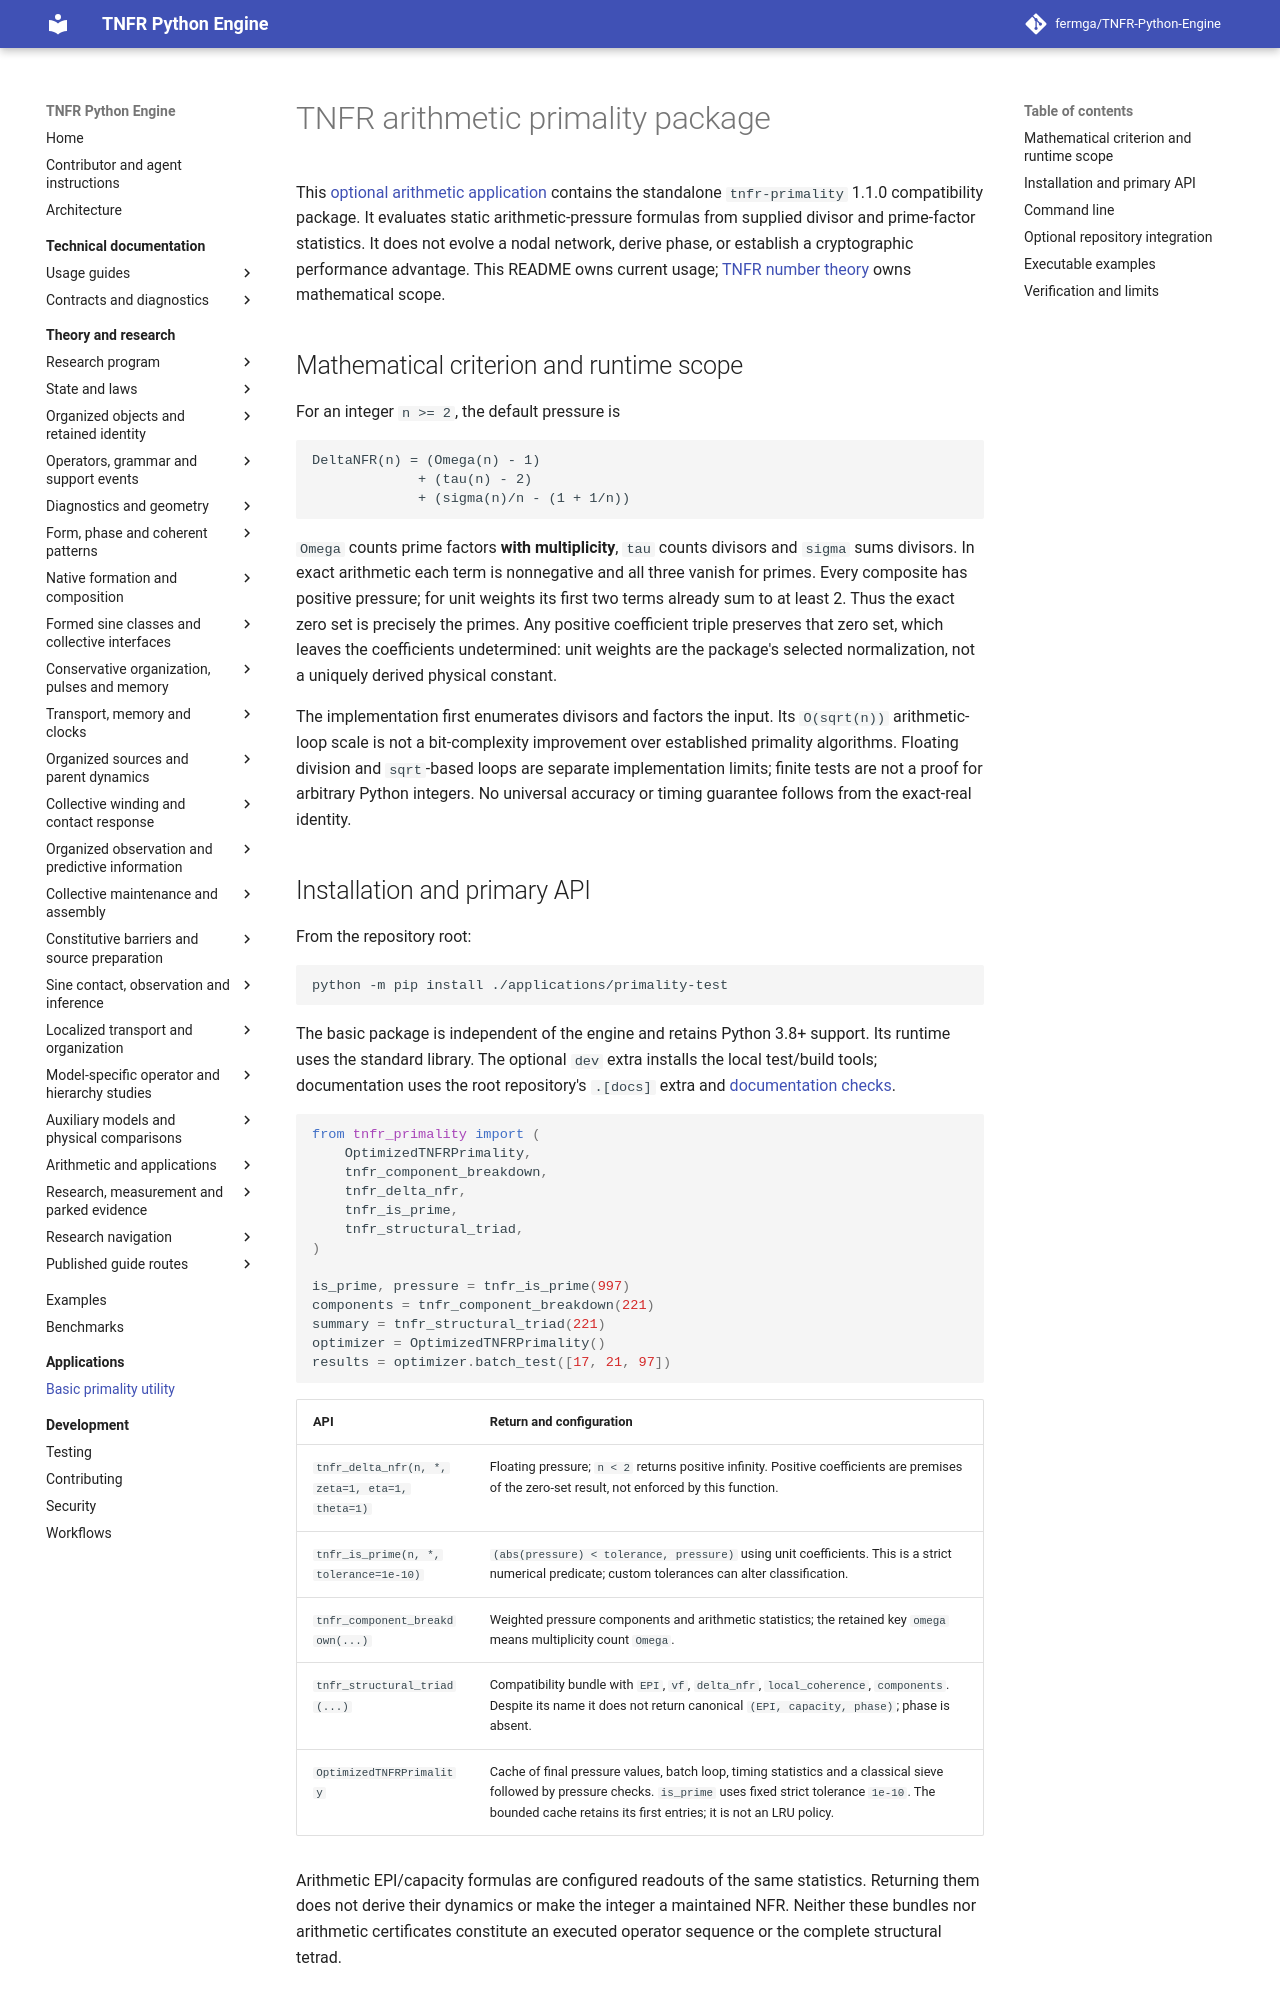

repository: fermga/TNFR-Python-Engine · page: applications/primality-test/index.html · generator: mkdocs

# TNFR arithmetic primality package

This [optional arithmetic application](../README.md) contains the standalone
`tnfr-primality` 1.1.0 compatibility
package. It evaluates static arithmetic-pressure formulas from supplied divisor
and prime-factor statistics. It does not evolve a nodal network, derive phase,
or establish a cryptographic performance advantage. This README owns current
usage; [TNFR number theory](../../theory/TNFR_NUMBER_THEORY.md) owns mathematical scope.

## Mathematical criterion and runtime scope

For an integer `n >= 2`, the default pressure is

```text
DeltaNFR(n) = (Omega(n) - 1)
             + (tau(n) - 2)
             + (sigma(n)/n - (1 + 1/n))
```

`Omega` counts prime factors **with multiplicity**, `tau` counts divisors and
`sigma` sums divisors. In exact arithmetic each term is nonnegative and all
three vanish for primes. Every composite has positive pressure; for unit
weights its first two terms already sum to at least 2. Thus the exact zero
set is precisely the primes. Any positive coefficient triple preserves that
zero set, which leaves the coefficients undetermined: unit weights are the
package's selected normalization, not a uniquely derived physical constant.

The implementation first enumerates divisors and factors the input. Its
`O(sqrt(n))` arithmetic-loop scale is not a bit-complexity improvement over
established primality algorithms. Floating division and `sqrt`-based loops
are separate implementation limits; finite tests are not a proof for arbitrary
Python integers. No universal accuracy or timing guarantee follows from the
exact-real identity.

## Installation and primary API

From the repository root:

```bash
python -m pip install ./applications/primality-test
```

The basic package is independent of the engine and retains Python 3.8+ support.
Its runtime uses the standard library. The optional `dev` extra installs the
local test/build tools; documentation uses the root repository's `.[docs]`
extra and [documentation checks](../../TESTING.md#code-quality-and-documentation-checks).

```python
from tnfr_primality import (
    OptimizedTNFRPrimality,
    tnfr_component_breakdown,
    tnfr_delta_nfr,
    tnfr_is_prime,
    tnfr_structural_triad,
)

is_prime, pressure = tnfr_is_prime(997)
components = tnfr_component_breakdown(221)
summary = tnfr_structural_triad(221)
optimizer = OptimizedTNFRPrimality()
results = optimizer.batch_test([17, 21, 97])
```

| API | Return and configuration |
|---|---|
| `tnfr_delta_nfr(n, *, zeta=1, eta=1, theta=1)` | Floating pressure; `n < 2` returns positive infinity. Positive coefficients are premises of the zero-set result, not enforced by this function. |
| `tnfr_is_prime(n, *, tolerance=1e-10)` | `(abs(pressure) < tolerance, pressure)` using unit coefficients. This is a strict numerical predicate; custom tolerances can alter classification. |
| `tnfr_component_breakdown(...)` | Weighted pressure components and arithmetic statistics; the retained key `omega` means multiplicity count `Omega`. |
| `tnfr_structural_triad(...)` | Compatibility bundle with `EPI`, `vf`, `delta_nfr`, `local_coherence`, `components`. Despite its name it does not return canonical `(EPI, capacity, phase)`; phase is absent. |
| `OptimizedTNFRPrimality` | Cache of final pressure values, batch loop, timing statistics and a classical sieve followed by pressure checks. `is_prime` uses fixed strict tolerance `1e-10`. The bounded cache retains its first entries; it is not an LRU policy. |

Arithmetic EPI/capacity formulas are configured readouts of the same statistics.
Returning them does not derive their dynamics or make the integer a maintained
NFR. Neither these bundles nor arithmetic certificates constitute an executed
operator sequence or the complete structural tetrad.
